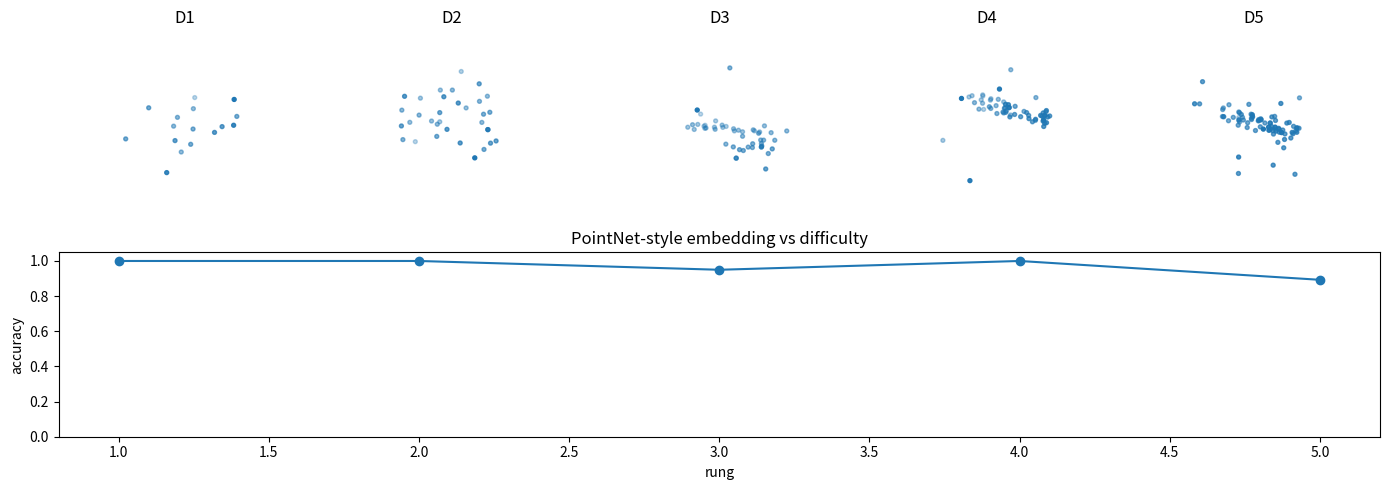

Here is the Python script that generated this plot:
import numpy as np
import matplotlib.pyplot as plt

rng = np.random.default_rng(730)
np.set_printoptions(precision=4, suppress=True)

def pointnet_embed(points, feature_fn=None):
    points = np.asarray(points, dtype=float)
    if feature_fn is None:
        feature_fn = lambda p: np.array([p[0] + 2.0 * p[1], p[2]])
    features = np.array([feature_fn(point) for point in points])
    pooled = features.max(axis=0)
    return features, pooled

cloud = np.array([
    [0, 0, 0],
    [1, 0, 0],
    [0, 1, 0],
    [0, 0, 1],
], dtype=float)
feature_table = np.array([
    [1, 3],
    [2, 1],
    [0, 5],
], dtype=float)
pooled = feature_table.max(axis=0)
reordered = feature_table[[2, 0, 1]]
pooled_reordered = reordered.max(axis=0)
print("cloud shape", cloud.shape)
print("pooled", pooled)
print("reordered pooled", pooled_reordered)
assert cloud.shape == (4, 3)
assert np.allclose(pooled, [2, 5])
assert np.allclose(pooled_reordered, [2, 5])

features_two, pooled_two = pointnet_embed(np.array([[1, 0, 0], [0, 1, 0]], dtype=float))
duplicate_a = np.array([[2, 5], [1, 3]], dtype=float)
duplicate_b = np.array([[2, 5], [2, 5], [1, 3]], dtype=float)
print("shared features", features_two)
print("two-point max", pooled_two)
print("duplicate max", duplicate_a.max(axis=0), duplicate_b.max(axis=0))
assert np.allclose(features_two, [[1, 0], [2, 0]])
assert np.allclose(pooled_two, [2, 0])
assert np.allclose(duplicate_a.max(axis=0), [2, 5])
assert np.allclose(duplicate_b.max(axis=0), [2, 5])

def sample_bar(n, noise, seed):
    local = np.random.default_rng(seed)
    x = local.uniform(-1.0, 1.0, n)
    y = local.normal(0.0, noise, n)
    z = local.normal(0.0, noise, n)
    return np.column_stack([x, y, z])


def sample_shell(n, noise, seed):
    local = np.random.default_rng(seed)
    angles = local.uniform(0.0, 2.0 * np.pi, n)
    radius = 0.55 + local.normal(0.0, noise, n)
    x = radius * np.cos(angles)
    y = radius * np.sin(angles)
    z = local.normal(0.0, noise, n)
    return np.column_stack([x, y, z])


def rotate_z(points, angle):
    c = np.cos(angle)
    s = np.sin(angle)
    matrix = np.array([[c, -s, 0.0], [s, c, 0.0], [0.0, 0.0, 1.0]])
    return points @ matrix.T


def corrupt(points, outliers, drop_rate, duplicates, seed):
    local = np.random.default_rng(seed)
    keep = local.random(len(points)) > drop_rate
    points = points[keep]
    if duplicates > 0 and len(points) > 0:
        picks = local.integers(0, len(points), duplicates)
        points = np.vstack([points, points[picks]])
    if outliers > 0:
        extras = local.uniform(-1.2, 1.2, size=(outliers, 3))
        points = np.vstack([points, extras])
    return points


def normalize_cloud(points):
    centered = points - points.mean(axis=0, keepdims=True)
    scale = np.linalg.norm(centered, axis=1).max() + 1e-9
    return centered / scale


def build_cloud_rung(name, n_points, n_each, noise, rotation, outliers, drop_rate, duplicates, seed):
    clouds = []
    labels = []
    for i in range(n_each):
        angle = rotation * ((i % 7) / 6.0)
        bar = rotate_z(sample_bar(n_points, noise, seed + i), angle)
        shell = rotate_z(sample_shell(n_points, noise, seed + 1000 + i), -angle)
        clouds.append(normalize_cloud(corrupt(bar, outliers, drop_rate, duplicates, seed + 2000 + i)))
        labels.append(0)
        clouds.append(normalize_cloud(corrupt(shell, outliers, drop_rate, duplicates, seed + 3000 + i)))
        labels.append(1)
    return name, clouds, np.array(labels)


def shape_embed(points):
    points = np.asarray(points, dtype=float)
    radii = np.linalg.norm(points, axis=1)
    features = np.column_stack([
        np.abs(points[:, 0]),
        np.abs(points[:, 1]),
        np.abs(points[:, 2]),
        radii,
        -radii,
    ])
    pooled = features.max(axis=0)
    spread = points.std(axis=0)
    return np.concatenate([pooled, spread])


def nearest_centroid_accuracy(clouds, labels):
    embeddings = np.array([shape_embed(points) for points in clouds])
    train_mask = np.arange(len(labels)) % 3 != 0
    test_mask = ~train_mask
    centroids = []
    for cls in sorted(set(labels.tolist())):
        centroids.append(embeddings[train_mask & (labels == cls)].mean(axis=0))
    centroids = np.array(centroids)
    distances = ((embeddings[test_mask, None, :] - centroids[None, :, :]) ** 2).sum(axis=2)
    preds = distances.argmin(axis=1)
    return float((preds == labels[test_mask]).mean())

rungs = [
    build_cloud_rung("D1 four-point toy", 16, 18, 0.01, 0.00, 0, 0.00, 0, 1),
    build_cloud_rung("D2 more samples", 32, 24, 0.03, 0.20, 0, 0.00, 1, 2),
    build_cloud_rung("D3 rotated noisy", 48, 30, 0.06, 0.80, 2, 0.05, 2, 3),
    build_cloud_rung("D4 missing outliers", 64, 36, 0.09, 1.30, 6, 0.15, 4, 4),
    build_cloud_rung("D5 dense corrupted", 80, 42, 0.13, 2.20, 12, 0.25, 10, 5),
]
for name, clouds, labels in rungs:
    lengths = [len(points) for points in clouds[:4]]
    print(f"{name:22s} clouds={len(clouds)} example_points={lengths} classes={sorted(set(labels.tolist()))}")

metrics = []
for name, clouds, labels in rungs:
    acc = nearest_centroid_accuracy(clouds, labels)
    metrics.append(acc)
    print(f"{name:22s} accuracy={acc:.3f}")

fig = plt.figure(figsize=(14, 5))
for idx, (name, clouds, labels) in enumerate(rungs):
    ax = fig.add_subplot(2, 5, idx + 1, projection="3d")
    pts = clouds[0]
    ax.scatter(pts[:, 0], pts[:, 1], pts[:, 2], s=8)
    ax.set_title(name.split()[0])
    ax.set_axis_off()
ax = fig.add_subplot(2, 1, 2)
ax.plot(range(1, 6), metrics, marker="o")
ax.set_ylim(0, 1.05)
ax.set_xlabel("rung")
ax.set_ylabel("accuracy")
ax.set_title("PointNet-style embedding vs difficulty")
fig.tight_layout()

def bad_order_embed(points):
    padded = np.zeros((8, 3))
    take = min(8, len(points))
    padded[:take] = points[:take]
    return padded.ravel()

name, clouds, labels = rungs[-1]
points = clouds[0]
shuffled = points[np.random.default_rng(9).permutation(len(points))]
bad_change = np.linalg.norm(bad_order_embed(points) - bad_order_embed(shuffled))
good_change = np.linalg.norm(shape_embed(points) - shape_embed(shuffled))
print("bad order-sensitive change", round(float(bad_change), 4))
print("PointNet-style change", round(float(good_change), 4))
assert bad_change > 0.0
assert np.isclose(good_change, 0.0)

# Your experiment here

# Your experiment here

# Your experiment here
